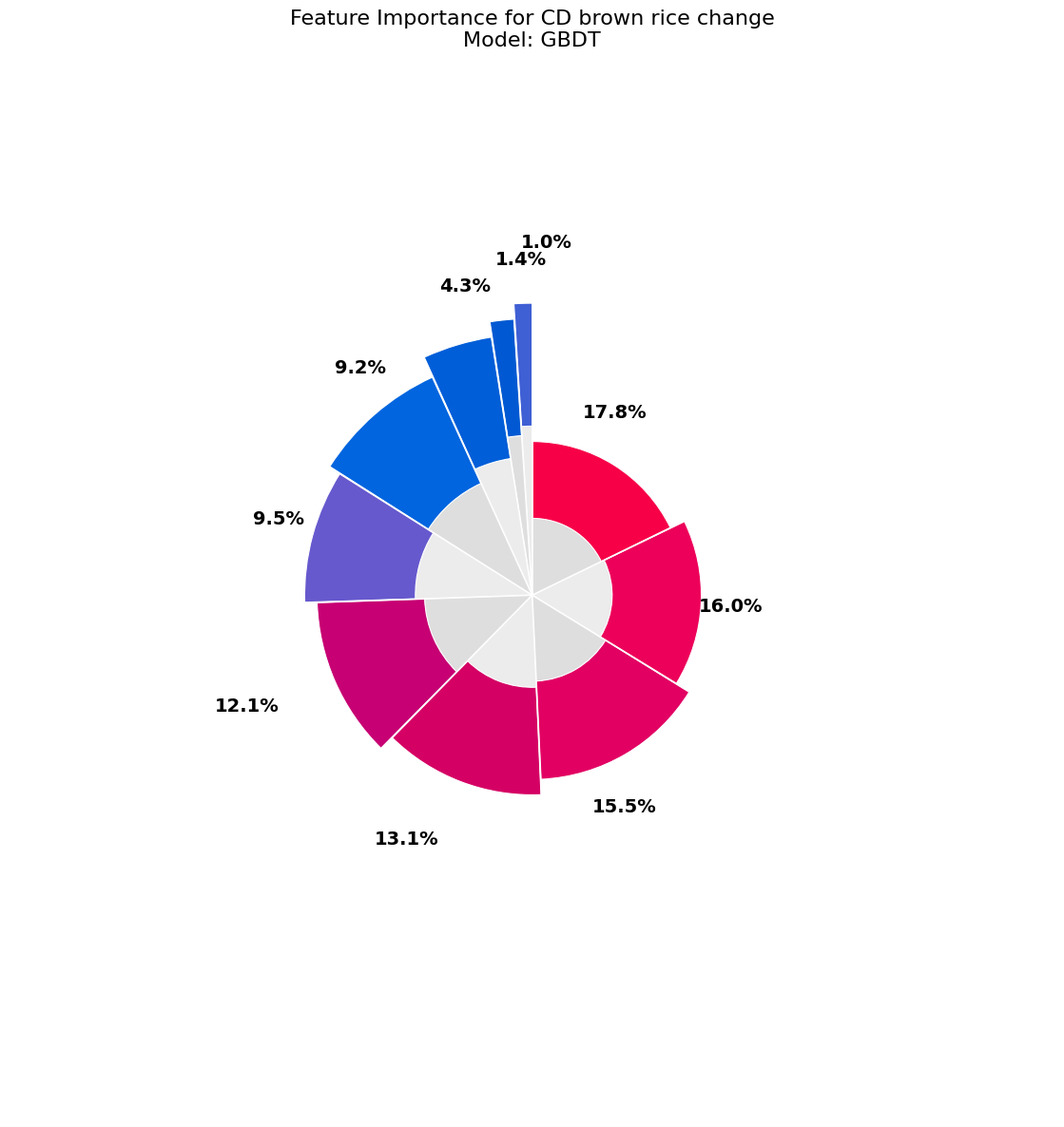

Reproduce this figure in Python.
import pandas as pd
import matplotlib.pyplot as plt
import numpy as np
from matplotlib import font_manager

# 设置全局字体为Times New Roman
plt.rcParams['font.family'] = 'Times New Roman'
plt.rcParams['font.serif'] = ['Times New Roman']
plt.rcParams['axes.unicode_minus'] = False  # 解决负号显示问题

# 准备数据 - 使用您的图中的特征和数值
features = [
    'log Cdcontent',
    'pHsoil',
    'organicmatter',
    'Charcoal application ratio',
    'pH',
    'CEC',
    'temperature',
    'material type code',
    'variety binary',
    'irrigation type'
]

values = [
    0.178,
    0.160,
    0.155,
    0.131,
    0.121,
    0.095,
    0.092,
    0.043,
    0.014,
    0.010
]

# 转换为百分比值用于显示
percent_values = [val * 100 for val in values]

# 创建数据框并排序
df = pd.DataFrame({'features': features, 'values': values, 'percent_values': percent_values})
df.sort_values(by='values', ascending=True, inplace=True)

# 提取排序后的数据
features = df['features'].values.tolist()
values = df['values'].values.tolist()
percent_values = df['percent_values'].values.tolist()

# 设置图形大小，确保使用白色背景
plt.figure(figsize=(12, 12), dpi=300, facecolor='white')
ax = plt.subplot(111, polar=True)
ax.set_facecolor('white')

# 计算总数值和每个扇区的角度
total_value = sum(values)
total_angle = 2 * np.pi  # 圆的总角度

# 设置扇区之间的间隙
gap_angle = np.pi / 1000  # 极小的间隙
angles = [(value / total_value) * (total_angle - gap_angle * len(values)) for value in values]

# 计算起始角度
theta = np.zeros(len(values))
current_angle = np.pi / 2  # 90度起始，从顶部开始
for i in range(len(values)):
    theta[i] = current_angle
    current_angle += angles[i] + gap_angle

# 使用自定义颜色
blueColors = [
    '#3f5fd4', '#0059d2', '#005ed8', '#0065df', '#6659cd',
]

redColors = [
    '#c70073', '#d50064', '#e20063', '#ed005a', '#f70048'
]

# 组合为一个颜色列表 - 从蓝色到红色
# 由于我们有10个数据点，我们需要确保颜色足够
colors = blueColors + redColors
if len(colors) > len(values):
    colors = colors[:len(values)]  # 截取需要的部分
elif len(colors) < len(values):
    # 如果颜色不够，重复使用最后一个颜色
    colors = colors + [colors[-1]] * (len(values) - len(colors))

# 手动设置每个扇区的内半径（bottom值）- 值越大，内半径越小
inner_radii = [
    0.55,  # 0.010 (最小值)
    0.52,  # 0.014
    0.45,  # 0.043
    0.4,  # 0.092
    0.38,  # 0.095
    0.35,  # 0.121
    0.30,  # 0.131
    0.28,  # 0.155
    0.26,  # 0.160
    0.25   # 0.178 (最大值)
]

# 手动设置每个扇区的外半径 - 值越小，外半径越大
outer_radii = [
    0.95,   # 0.010 (最小值)
    0.9,  # 0.014
    0.85,  # 0.043
    0.78,  # 0.092
    0.74,  # 0.095
    0.7,  # 0.121
    0.65,  # 0.131
    0.6,  # 0.155
    0.55,  # 0.160
    0.5   # 0.178 (最大值)
]

# 首先绘制背景扇形 - 交替的灰色阴影
for i in range(len(values)):
    # 交替使用深浅灰色
    if i % 2 == 0:
        bg_color = '#E5E5E5'  # 浅灰色
    else:
        bg_color = '#D0D0D0'  # 深灰色
    
    # 绘制从中心到内半径的扇形
    ax.bar(theta[i], inner_radii[i], width=angles[i], bottom=0, 
           color=bg_color, edgecolor='white', linewidth=0.5, align='edge', alpha=0.7)

# 绘制主要扇形 - 使用不同的内外半径
for i in range(len(values)):
    # 计算此扇区的高度 (外半径 - 内半径)
    height = outer_radii[i] - inner_radii[i]
    
    # 绘制扇形
    bar = ax.bar(theta[i], height, width=angles[i], bottom=inner_radii[i], 
                color=colors[i], edgecolor='white', linewidth=0.8, align='edge')
    
    # 添加数值标签 - 将标签位置调整得更外部
    angle = theta[i] + angles[i] / 2  # 扇区中点角度
    # 标签位置设置在外半径之外的更远位置
    radius = outer_radii[i] + 0.2  # 增大此值以将标签放置得更外部
    
    # 计算角度，用于调整标签对齐方式
    angle_deg = angle * 180 / np.pi
    ha = 'left' if 0 <= angle_deg <= 180 else 'right'  # 水平对齐
    
    plt.text(angle, radius, f"{percent_values[i]:.1f}%", ha=ha, va='center', 
             fontsize=14, fontweight='bold', fontname='Times New Roman')

# 添加从中心到每个扇区的线条
for angle in theta:
    # 画从中心到外围的线
    ax.plot([angle, angle], [0, 1.2], color='white', linewidth=1.2, alpha=0.9)

# 隐藏所有轴线和标签
ax.spines['polar'].set_visible(False)  # 去掉外部黑色圆圈
ax.grid(False)
ax.set_xticklabels([])
ax.set_yticklabels([])
ax.set_xticks([])
ax.set_yticks([])

# 增大图形在极坐标系中的大小，确保有足够空间显示外部标签
ax.set_ylim(0, 1.7)  # 增大上限以适应更外部的标签

# 设置标题 - 使用Times New Roman字体
plt.title('Feature Importance for CD brown rice change\nModel: GBDT', 
          fontsize=16, pad=20, fontname='Times New Roman')

# 调整布局并保存图片
plt.tight_layout()
plt.savefig('feature_importance_cd_brown_rice.png', dpi=300, bbox_inches='tight', transparent=False)
plt.close()
